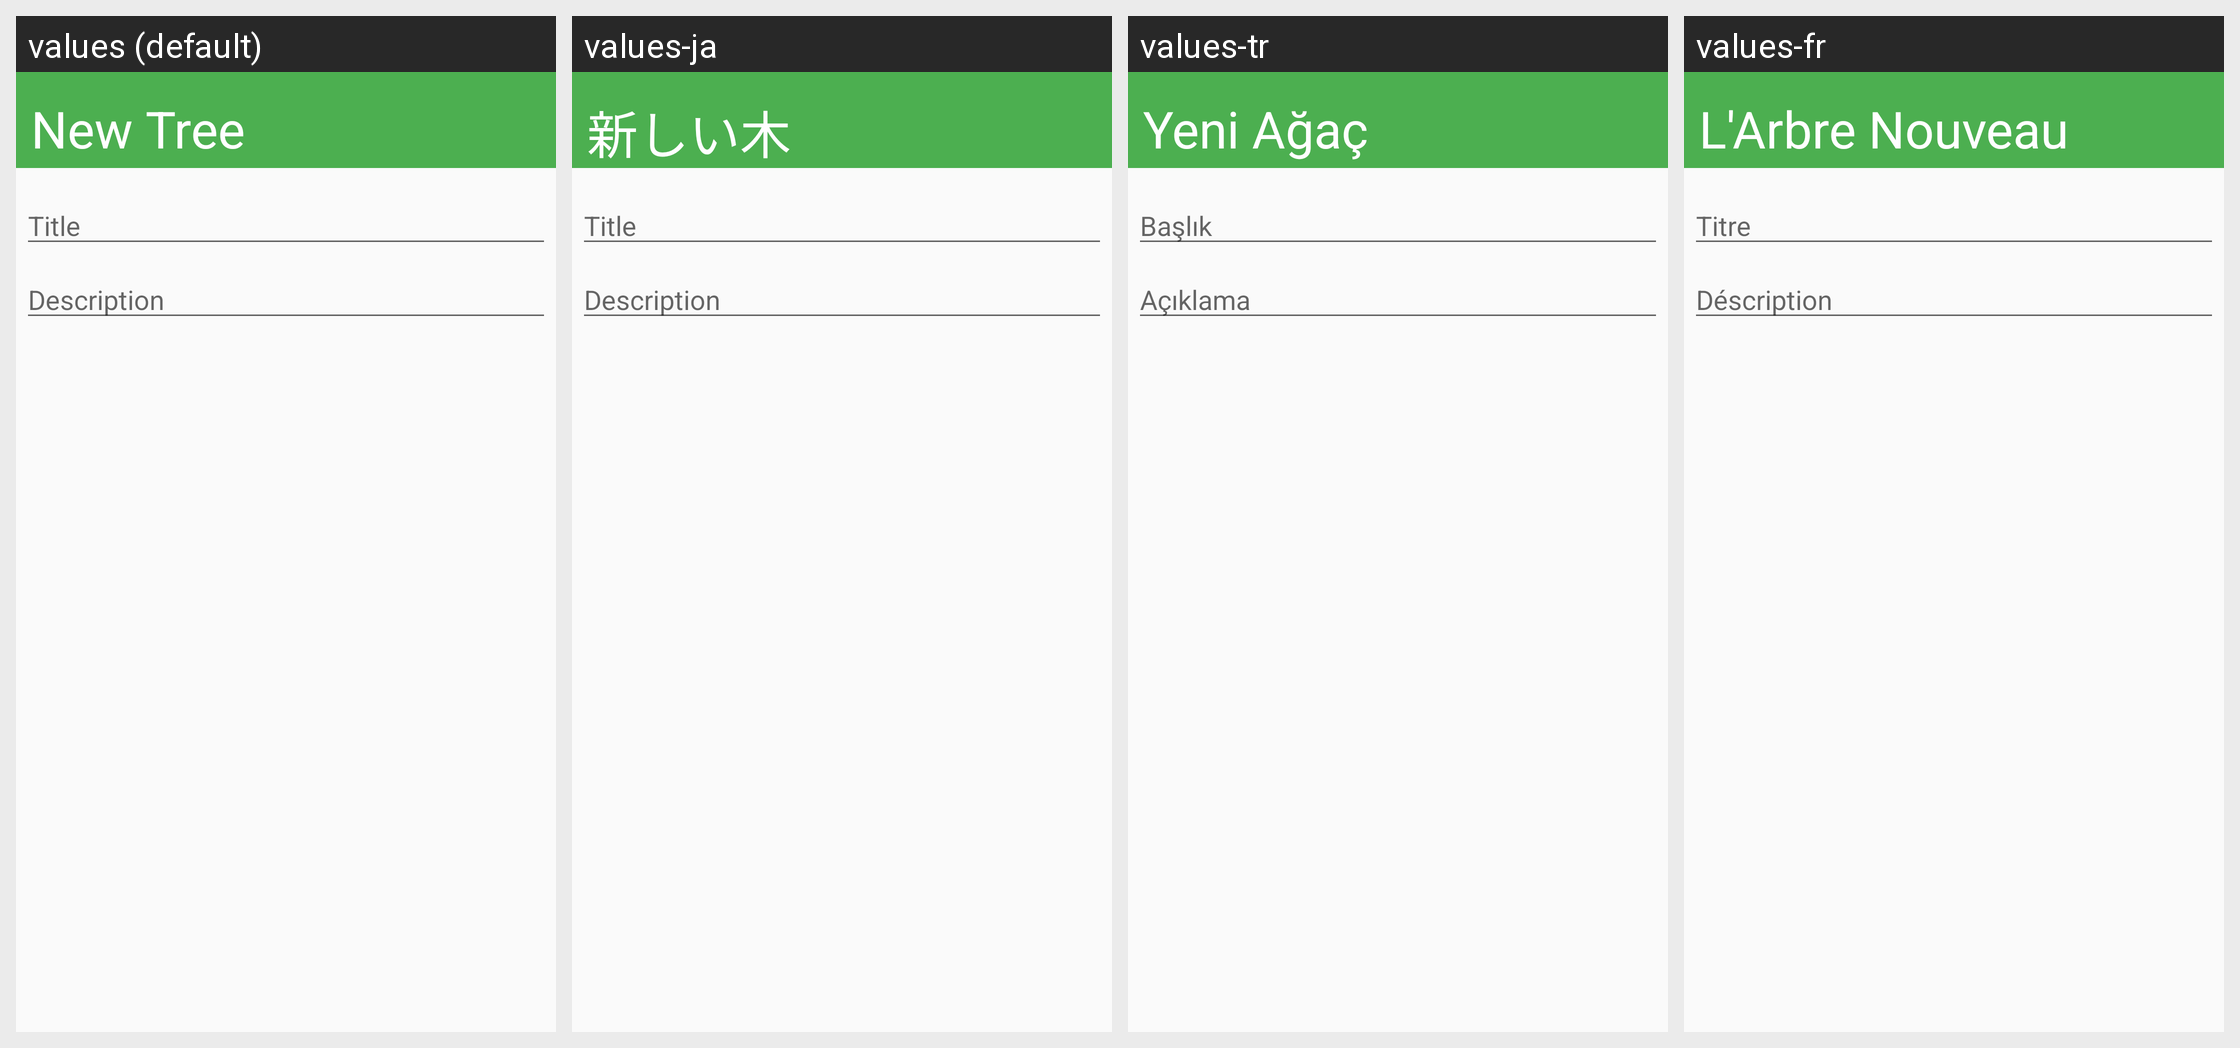

Strings drawn on this Android screen and how each of the app's shown locales translates them:
Android screen res/layout/new_tree_dialog.xml rendered under 4 locales, left to right: values (default), values-ja, values-tr, values-fr. Device: Nexus 5 (rendered at 1080×1920; each locale shown at half size, 540×960, under a caption strip naming it); theme AppTheme.
Other locales in the repository, not shown: values-de, values-ka.
Strings drawn on this screen, with the default value and each locale's value (text and hints the layout hard-codes, and strings that could not be matched under every locale, appear in the picture but are not listed):

new_tree
  values: New Tree
  values-ja: 新しい木
  values-tr: Yeni Ağaç
  values-fr: L'Arbre Nouveau

title
  values: Title
  values-ja: Title  [not translated; the default value is used]
  values-tr: Başlık
  values-fr: Titre

description
  values: Description
  values-ja: Description  [not translated; the default value is used]
  values-tr: Açıklama
  values-fr: Déscription
